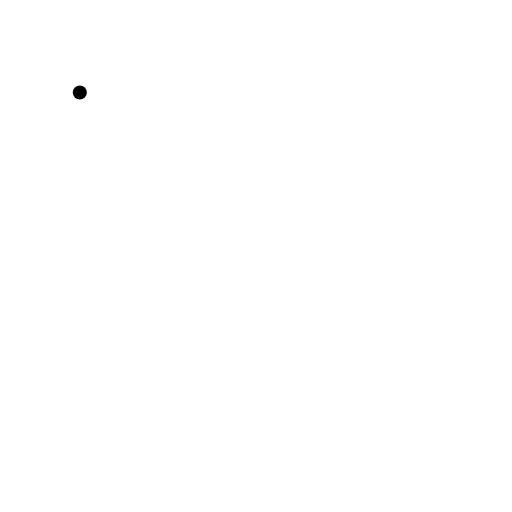
t = 0.00 s
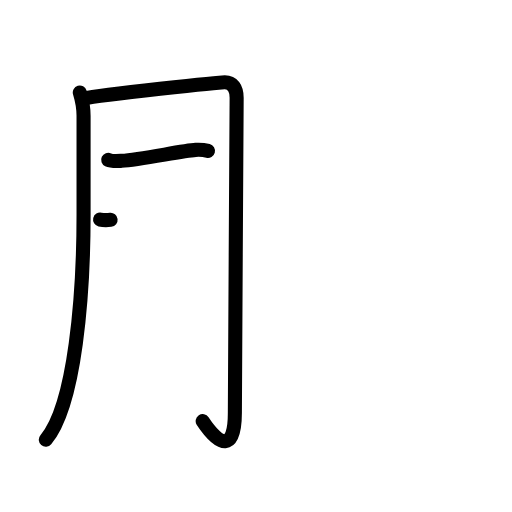
t = 3.25 s
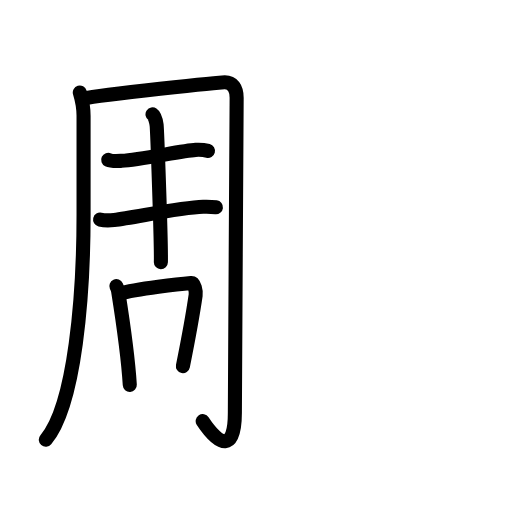
t = 6.42 s
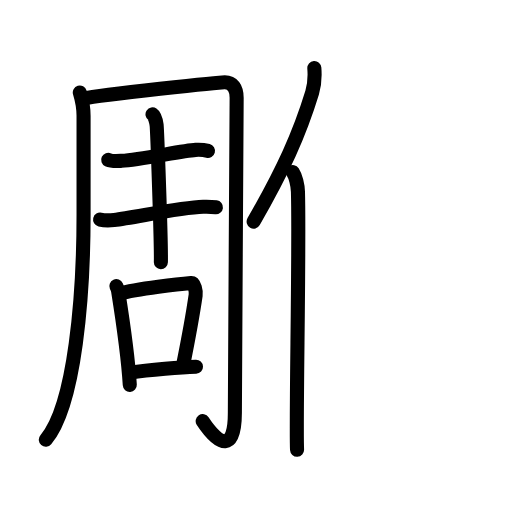
t = 9.63 s
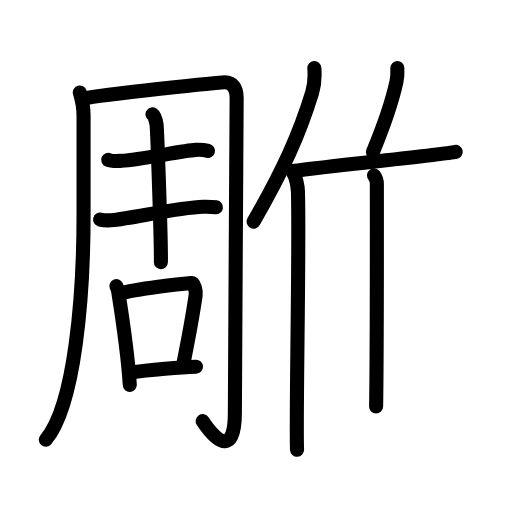
t = 12.88 s
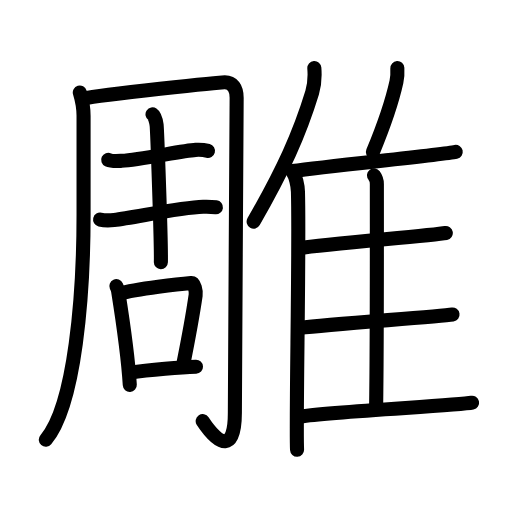
t = 16.00 s

The animated SVG that drew these frames (rendered in a browser with its animation timeline set to each time). Animation: 48 SMIL elements (animate=48); one cycle of 16.00 s.

<?xml version="1.0" encoding="UTF-8"?>
<!--
AniKanjiVG is licensed by CC-BY-SA Paul C. Sommerhoff (https://bitbucket.org/sommerhoff/anikanjivg).
AniKanjiVG uses KanjiVG which is licensed by CC-BY-SA Ulrich Apel (http://kanjivg.tagaini.net).
See also http://creativecommons.org/licenses/by-sa/3.0/
-->
<svg xmlns:kvg='http://kanjivg.tagaini.net' xmlns='http://www.w3.org/2000/svg' width='109' height='109' viewBox='0 0 109 109' style='fill:none;stroke:#000000;stroke-width:3;stroke-linecap:round;stroke-linejoin:round;' id="kvg:kanji_096d5"><g id="kvg:096d5" kvg:element="雕"><g id="kvg:096d5-g1" kvg:element="周" kvg:position="left"><g id="kvg:096d5-g2" kvg:element="冂" kvg:variant="true"><path id="kvg:096d5-s1" kvg:type="㇒/㇑" d="M16.99,19.7c0.34,1.13,0.8,2.91,0.8,4.96c0,3.18,0,6.13,0,21.11c0,16.76-1.75,40.37-8.04,47.84"><animate attributeName="d" begin="0.0s" dur="0.3333333333333333s" from="M16.99,19.7C16.99,19.7,16.99,19.7,16.99,19.7" to="M16.99,19.7c0.34,1.13,0.8,2.91,0.8,4.96" />
<animate attributeName="d" begin="0.3333333333333333s" dur="0.3333333333333333s" from="M16.99,19.7c0.34,1.13,0.8,2.91,0.8,4.96c0,0,0,0,0,0,0" to="M16.99,19.7c0.34,1.13,0.8,2.91,0.8,4.96c0,3.18,0,6.13,0,21.11" />
<animate attributeName="d" begin="0.6666666666666666s" dur="0.3333333333333333s" from="M16.99,19.7c0.34,1.13,0.8,2.91,0.8,4.96c0,3.18,0,6.13,0,21.11c0,0,0,0,0,0,0" to="M16.99,19.7c0.34,1.13,0.8,2.91,0.8,4.96c0,3.18,0,6.13,0,21.11c0,16.76-1.75,40.37-8.04,47.84" />
</path>
<path id="kvg:096d5-s2" kvg:type="㇆a" d="M17.68,21c4.36-0.91,29.31-3.5,30.18-3.5c1.62,0,2.52,1.17,2.52,3.31c0,2.27-0.38,61.89-0.38,67.11c0,8.17-3.19,7.27-6.85,1.73"><animate attributeName="d" begin="1.0s" dur="0.25s" from="M17.68,21C17.68,21,17.68,21,17.68,21" to="M17.68,21c4.36-0.91,29.31-3.5,30.18-3.5" />
<animate attributeName="d" begin="1.25s" dur="0.25s" from="M17.68,21c4.36-0.91,29.31-3.5,30.18-3.5c0,0,0,0,0,0,0" to="M17.68,21c4.36-0.91,29.31-3.5,30.18-3.5c1.62,0,2.52,1.17,2.52,3.31" />
<animate attributeName="d" begin="1.5s" dur="0.25s" from="M17.68,21c4.36-0.91,29.31-3.5,30.18-3.5c1.62,0,2.52,1.17,2.52,3.31c0,0,0,0,0,0,0" to="M17.68,21c4.36-0.91,29.31-3.5,30.18-3.5c1.62,0,2.52,1.17,2.52,3.31c0,2.27-0.38,61.89-0.38,67.11" />
<animate attributeName="d" begin="1.75s" dur="0.25s" from="M17.68,21c4.36-0.91,29.31-3.5,30.18-3.5c1.62,0,2.52,1.17,2.52,3.31c0,2.27-0.38,61.89-0.38,67.11c0,0,0,0,0,0,0" to="M17.68,21c4.36-0.91,29.31-3.5,30.18-3.5c1.62,0,2.52,1.17,2.52,3.31c0,2.27-0.38,61.89-0.38,67.11c0,8.17-3.19,7.27-6.85,1.73" />
<animate attributeName="d" begin="0s" dur="1.0s" from="M-100,-100" to="M-100,-100" />
</path>
</g>
<g id="kvg:096d5-g3" kvg:element="吉" kvg:variant="true"><g id="kvg:096d5-g4" kvg:element="士" kvg:variant="true"><path id="kvg:096d5-s3" kvg:type="㇐" d="M23.03,34.03c0.74,0.35,2.11,0.25,2.86,0.21c4.03-0.19,12.79-2.16,15.77-2.33c1.24-0.07,1.99,0.06,2.61,0.22"><animate attributeName="d" begin="2.0s" dur="0.3333333333333333s" from="M23.03,34.03C23.03,34.03,23.03,34.03,23.03,34.03" to="M23.03,34.03c0.74,0.35,2.11,0.25,2.86,0.21" />
<animate attributeName="d" begin="2.3333333333333335s" dur="0.3333333333333333s" from="M23.03,34.03c0.74,0.35,2.11,0.25,2.86,0.21c0,0,0,0,0,0,0" to="M23.03,34.03c0.74,0.35,2.11,0.25,2.86,0.21c4.03-0.19,12.79-2.16,15.77-2.33" />
<animate attributeName="d" begin="2.6666666666666665s" dur="0.3333333333333333s" from="M23.03,34.03c0.74,0.35,2.11,0.25,2.86,0.21c4.03-0.19,12.79-2.16,15.77-2.33c0,0,0,0,0,0,0" to="M23.03,34.03c0.74,0.35,2.11,0.25,2.86,0.21c4.03-0.19,12.79-2.16,15.77-2.33c1.24-0.07,1.99,0.06,2.61,0.22" />
<animate attributeName="d" begin="0s" dur="2.0s" from="M-100,-100" to="M-100,-100" />
</path>
<path id="kvg:096d5-s4" kvg:type="㇐" d="M21.31,46.74c0.78,0.18,2.2,0.18,2.98,0.09c4.25-0.48,13.88-2.65,18.96-2.8c1.29-0.04,2.07,0.02,2.72,0.1"><animate attributeName="d" begin="3.0s" dur="0.3333333333333333s" from="M21.31,46.74C21.31,46.74,21.31,46.74,21.31,46.74" to="M21.31,46.74c0.78,0.18,2.2,0.18,2.98,0.09" />
<animate attributeName="d" begin="3.3333333333333335s" dur="0.3333333333333333s" from="M21.31,46.74c0.78,0.18,2.2,0.18,2.98,0.09c0,0,0,0,0,0,0" to="M21.31,46.74c0.78,0.18,2.2,0.18,2.98,0.09c4.25-0.48,13.88-2.65,18.96-2.8" />
<animate attributeName="d" begin="3.6666666666666665s" dur="0.3333333333333333s" from="M21.31,46.74c0.78,0.18,2.2,0.18,2.98,0.09c4.25-0.48,13.88-2.65,18.96-2.8c0,0,0,0,0,0,0" to="M21.31,46.74c0.78,0.18,2.2,0.18,2.98,0.09c4.25-0.48,13.88-2.65,18.96-2.8c1.29-0.04,2.07,0.02,2.72,0.1" />
<animate attributeName="d" begin="0s" dur="3.0s" from="M-100,-100" to="M-100,-100" />
</path>
<path id="kvg:096d5-s5" kvg:type="㇑" d="M32.47,24.36c0.48,0.32,0.77,1.55,0.87,2.26c0.1,0.71,1,24.71,0.91,29.2"><animate attributeName="d" begin="4.0s" dur="0.5s" from="M32.47,24.36C32.47,24.36,32.47,24.36,32.47,24.36" to="M32.47,24.36c0.48,0.32,0.77,1.55,0.87,2.26" />
<animate attributeName="d" begin="4.5s" dur="0.5s" from="M32.47,24.36c0.48,0.32,0.77,1.55,0.87,2.26c0,0,0,0,0,0,0" to="M32.47,24.36c0.48,0.32,0.77,1.55,0.87,2.26c0.1,0.71,1,24.71,0.91,29.2" />
<animate attributeName="d" begin="0s" dur="4.0s" from="M-100,-100" to="M-100,-100" />
</path>
</g>
<g id="kvg:096d5-g5" kvg:element="口"><path id="kvg:096d5-s6" kvg:type="㇑" d="M24.77,60.92c0.15,0.33,0.3,0.6,0.37,1.02c0.52,3.27,2.13,14.14,2.49,20.01"><animate attributeName="d" begin="5.0s" dur="0.5s" from="M24.77,60.92C24.77,60.92,24.77,60.92,24.77,60.92" to="M24.77,60.92c0.15,0.33,0.3,0.6,0.37,1.02" />
<animate attributeName="d" begin="5.5s" dur="0.5s" from="M24.77,60.92c0.15,0.33,0.3,0.6,0.37,1.02c0,0,0,0,0,0,0" to="M24.77,60.92c0.15,0.33,0.3,0.6,0.37,1.02c0.52,3.27,2.13,14.14,2.49,20.01" />
<animate attributeName="d" begin="0s" dur="5.0s" from="M-100,-100" to="M-100,-100" />
</path>
<path id="kvg:096d5-s7" kvg:type="㇕b" d="M25.35,62.54c3.83-1.1,13.35-2.12,15.33-2.29c0.72-0.06,1.1,1.73,0.97,2.63c-0.54,3.75-1.63,9.71-2.71,15.07"><animate attributeName="d" begin="6.0s" dur="0.3333333333333333s" from="M25.35,62.54C25.35,62.54,25.35,62.54,25.35,62.54" to="M25.35,62.54c3.83-1.1,13.35-2.12,15.33-2.29" />
<animate attributeName="d" begin="6.333333333333333s" dur="0.3333333333333333s" from="M25.35,62.54c3.83-1.1,13.35-2.12,15.33-2.29c0,0,0,0,0,0,0" to="M25.35,62.54c3.83-1.1,13.35-2.12,15.33-2.29c0.72-0.06,1.1,1.73,0.97,2.63" />
<animate attributeName="d" begin="6.666666666666667s" dur="0.3333333333333333s" from="M25.35,62.54c3.83-1.1,13.35-2.12,15.33-2.29c0.72-0.06,1.1,1.73,0.97,2.63c0,0,0,0,0,0,0" to="M25.35,62.54c3.83-1.1,13.35-2.12,15.33-2.29c0.72-0.06,1.1,1.73,0.97,2.63c-0.54,3.75-1.63,9.71-2.71,15.07" />
<animate attributeName="d" begin="0s" dur="6.0s" from="M-100,-100" to="M-100,-100" />
</path>
<path id="kvg:096d5-s8" kvg:type="㇐b" d="M27.77,79.33c3.97-0.61,11.01-1.16,13.95-1.26"><animate attributeName="d" begin="7.0s" dur="1.0s" from="M27.77,79.33C27.77,79.33,27.77,79.33,27.77,79.33" to="M27.77,79.33c3.97-0.61,11.01-1.16,13.95-1.26" />
<animate attributeName="d" begin="0s" dur="7.0s" from="M-100,-100" to="M-100,-100" />
</path>
</g>
</g>
</g>
<g id="kvg:096d5-g6" kvg:element="隹" kvg:position="right" kvg:radical="general"><g id="kvg:096d5-g7" kvg:element="亻" kvg:variant="true" kvg:original="人"><path id="kvg:096d5-s9" kvg:type="㇒" d="M66.92,14.5c0.13,1.64-0.04,3.79-0.46,5.2C63.72,28.67,60.26,36.26,54,47.18"><animate attributeName="d" begin="8.0s" dur="0.5s" from="M66.92,14.5C66.92,14.5,66.92,14.5,66.92,14.5" to="M66.92,14.5c0.13,1.64-0.04,3.79-0.46,5.2" />
<animate attributeName="d" begin="8.5s" dur="0.5s" from="M66.92,14.5c0.13,1.64-0.04,3.79-0.46,5.2c0,0,0,0,0,0,0" to="M66.92,14.5c0.13,1.64-0.04,3.79-0.46,5.2C63.72,28.67,60.26,36.26,54,47.18" />
<animate attributeName="d" begin="0s" dur="8.0s" from="M-100,-100" to="M-100,-100" />
</path>
<path id="kvg:096d5-s10" kvg:type="㇑" d="M62.34,36.65c0.59,0.88,1.05,2.8,1.09,4.16c0.35,12.12-0.48,48.63-0.19,54.94"><animate attributeName="d" begin="9.0s" dur="0.5s" from="M62.34,36.65C62.34,36.65,62.34,36.65,62.34,36.65" to="M62.34,36.65c0.59,0.88,1.05,2.8,1.09,4.16" />
<animate attributeName="d" begin="9.5s" dur="0.5s" from="M62.34,36.65c0.59,0.88,1.05,2.8,1.09,4.16c0,0,0,0,0,0,0" to="M62.34,36.65c0.59,0.88,1.05,2.8,1.09,4.16c0.35,12.12-0.48,48.63-0.19,54.94" />
<animate attributeName="d" begin="0s" dur="9.0s" from="M-100,-100" to="M-100,-100" />
</path>
</g>
<path id="kvg:096d5-s11" kvg:type="㇒" d="M84.59,14.5c0.05,0.92-0.01,2.12-0.19,2.9c-1.1,5-2.49,8.87-5.01,14.96"><animate attributeName="d" begin="10.0s" dur="0.5s" from="M84.59,14.5C84.59,14.5,84.59,14.5,84.59,14.5" to="M84.59,14.5c0.05,0.92-0.01,2.12-0.19,2.9" />
<animate attributeName="d" begin="10.5s" dur="0.5s" from="M84.59,14.5c0.05,0.92-0.01,2.12-0.19,2.9c0,0,0,0,0,0,0" to="M84.59,14.5c0.05,0.92-0.01,2.12-0.19,2.9c-1.1,5-2.49,8.87-5.01,14.96" />
<animate attributeName="d" begin="0s" dur="10.0s" from="M-100,-100" to="M-100,-100" />
</path>
<path id="kvg:096d5-s12" kvg:type="㇐b" d="M62.26,36.41c8.37-1.16,31.79-3.46,34.76-4.09"><animate attributeName="d" begin="11.0s" dur="1.0s" from="M62.26,36.41C62.26,36.41,62.26,36.41,62.26,36.41" to="M62.26,36.41c8.37-1.16,31.79-3.46,34.76-4.09" />
<animate attributeName="d" begin="0s" dur="11.0s" from="M-100,-100" to="M-100,-100" />
</path>
<path id="kvg:096d5-s13" kvg:type="㇑a" d="M79.63,37.33c0.33,0.45,0.6,1.06,0.6,1.83c0,7.86,0.04,35-0.16,47.38"><animate attributeName="d" begin="12.0s" dur="0.5s" from="M79.63,37.33C79.63,37.33,79.63,37.33,79.63,37.33" to="M79.63,37.33c0.33,0.45,0.6,1.06,0.6,1.83" />
<animate attributeName="d" begin="12.5s" dur="0.5s" from="M79.63,37.33c0.33,0.45,0.6,1.06,0.6,1.83c0,0,0,0,0,0,0" to="M79.63,37.33c0.33,0.45,0.6,1.06,0.6,1.83c0,7.86,0.04,35-0.16,47.38" />
<animate attributeName="d" begin="0s" dur="12.0s" from="M-100,-100" to="M-100,-100" />
</path>
<path id="kvg:096d5-s14" kvg:type="㇐b" d="M63.69,52.82c6.52-0.94,28.42-2.69,31.22-3.21"><animate attributeName="d" begin="13.0s" dur="1.0s" from="M63.69,52.82C63.69,52.82,63.69,52.82,63.69,52.82" to="M63.69,52.82c6.52-0.94,28.42-2.69,31.22-3.21" />
<animate attributeName="d" begin="0s" dur="13.0s" from="M-100,-100" to="M-100,-100" />
</path>
<path id="kvg:096d5-s15" kvg:type="㇐b" d="M63.9,69.79c6.88-0.8,29.49-2.41,32.44-2.85"><animate attributeName="d" begin="14.0s" dur="1.0s" from="M63.9,69.79C63.9,69.79,63.9,69.79,63.9,69.79" to="M63.9,69.79c6.88-0.8,29.49-2.41,32.44-2.85" />
<animate attributeName="d" begin="0s" dur="14.0s" from="M-100,-100" to="M-100,-100" />
</path>
<path id="kvg:096d5-s16" kvg:type="㇐b" d="M63.9,88.68c6.91-1.14,33.64-2.32,36.6-2.95"><animate attributeName="d" begin="15.0s" dur="1.0s" from="M63.9,88.68C63.9,88.68,63.9,88.68,63.9,88.68" to="M63.9,88.68c6.91-1.14,33.64-2.32,36.6-2.95" />
<animate attributeName="d" begin="0s" dur="15.0s" from="M-100,-100" to="M-100,-100" />
</path>
</g>
</g>
</svg>
